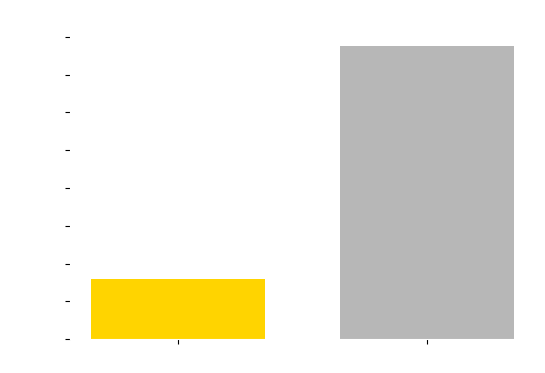

This chart was generated by the following Python code: (Note: this script raises an exception after producing the figure.)
import matplotlib.pyplot as plt

# fig, ax = plt.subplots()
# Adjust figure size
fig, ax = plt.subplots(figsize=(6, 4), dpi=300)  # Adjust the width (8 inches) as needed

configs = ['Hardware', 'Software']
counts = [1602, 7760]
bar_colors = ['#ffd400', '#b7b7b7']

# Adjust the width of the bars
bar_width = 0.7  # You can adjust this value as needed
ax.bar(configs, counts, color=bar_colors, width=bar_width)


ax.set_ylabel('Level 1 Instruction Cache Refills', color='white')
ax.set_title('STREAM 100K array - 500 runs', color='white')

ax.spines['left'].set_color('white')
ax.spines['bottom'].set_color('white')
ax.spines['right'].set_visible(False)
ax.spines['top'].set_visible(False)

# Loop through x tick labels and set color
for label in ax.get_xticklabels():
    label.set_color('white')

# Set y-axis tick parameters with white label color
ax.tick_params(axis='y', which='both', labelcolor='white')

# Adjust the x-axis limits to make it shorter
# ax.set_xlim(-0.25, len(configs) - 0.75)

# Save the png with same name as script with different extension
figname = __file__[:-2]
plt.savefig(figname + 'png', transparent=True)